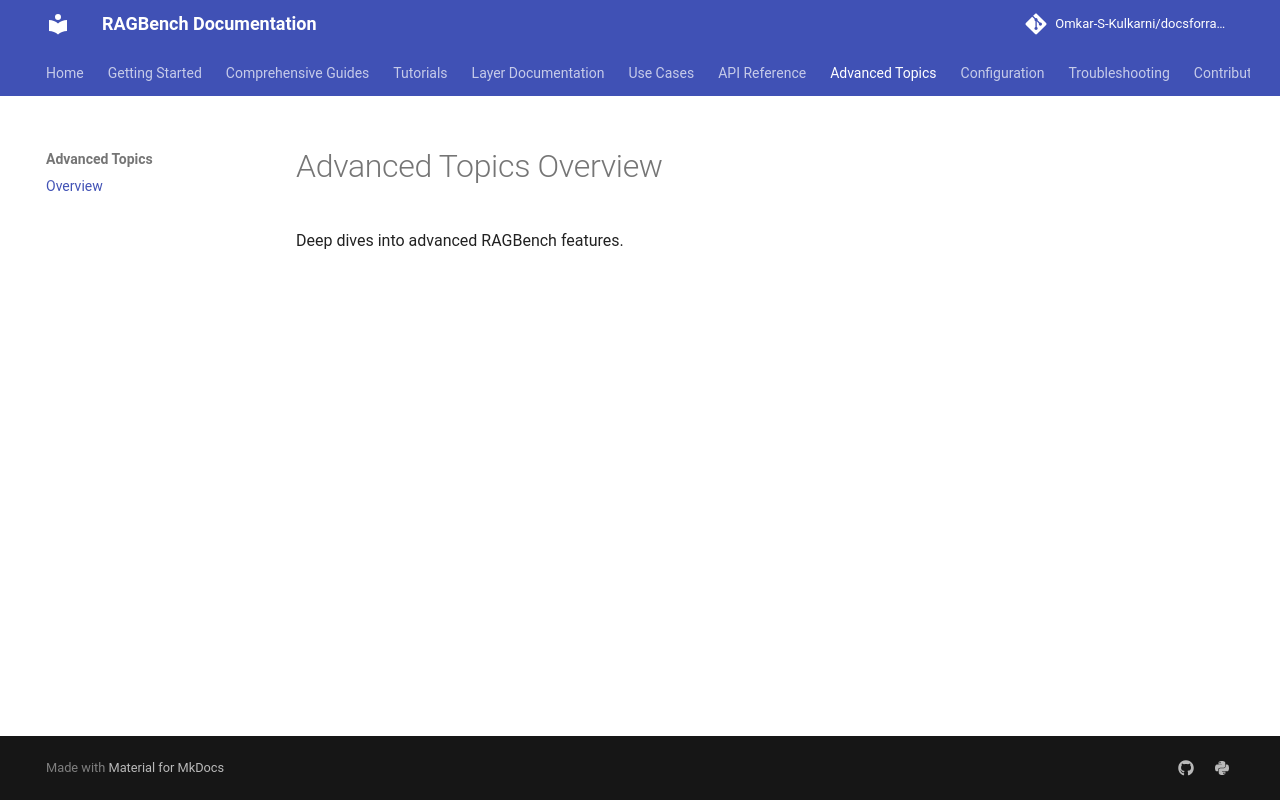

repository: Omkar-S-Kulkarni/docsforragbench · page: advanced/index.html · generator: mkdocs

# Advanced Topics Overview

Deep dives into advanced RAGBench features.
